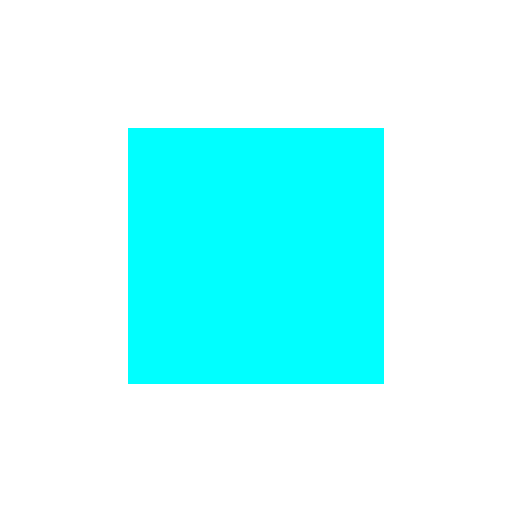
t = 0.00 s
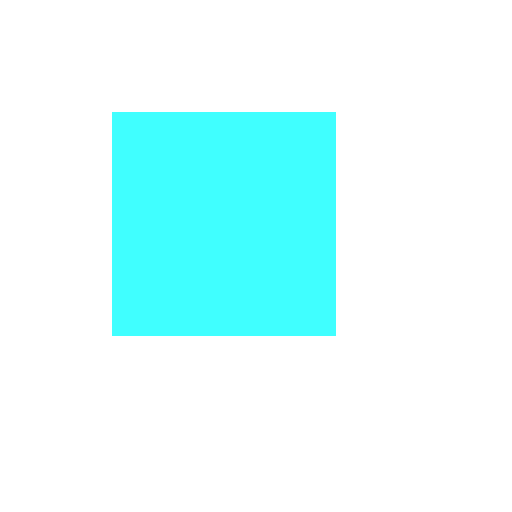
t = 0.25 s
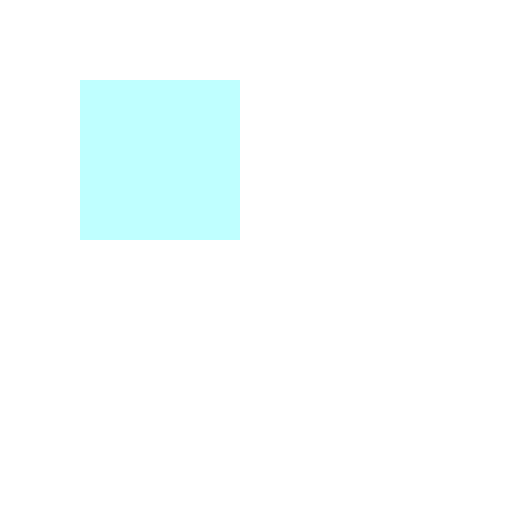
t = 0.75 s
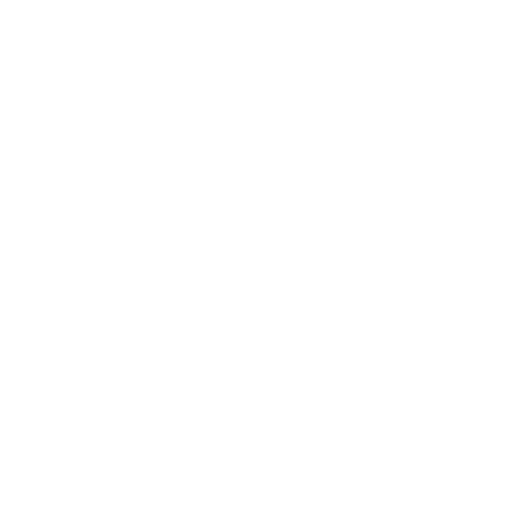
t = 1.00 s
t = 1.25 s: frame unchanged from t = 0.75 s, image omitted
t = 1.75 s: frame unchanged from t = 0.25 s, image omitted

The animated SVG that drew these frames (rendered in a browser with its animation timeline set to each time). Animation: 2 SMIL elements (animate=1,animateTransform=1); one cycle of 2.00 s, repeats indefinitely.

<!--
  -    Copyright 2026 András Oravecz <info@oandras.hu>
  -
  -    Licensed under the Apache License, Version 2.0 (the "License");
  -    you may not use this file except in compliance with the License.
  -    You may obtain a copy of the License at
  -
  -        http://www.apache.org/licenses/LICENSE-2.0
  -
  -    Unless required by applicable law or agreed to in writing, software
  -    distributed under the License is distributed on an "AS IS" BASIS,
  -    WITHOUT WARRANTIES OR CONDITIONS OF ANY KIND, either express or implied.
  -    See the License for the specific language governing permissions and
  -    limitations under the License.
  -->
<svg width="200" height="200" viewBox="0 0 200 200" xmlns="http://www.w3.org/2000/svg">
  <rect x="50" y="50" width="100" height="100" fill="cyan">
    <animate attributeName="opacity" values="1;0;1" dur="2s" repeatCount="indefinite" />
    <animateTransform attributeName="transform" type="scale" values="1;0.5;1" additive="sum" dur="2s" repeatCount="indefinite" />
  </rect>
</svg>
